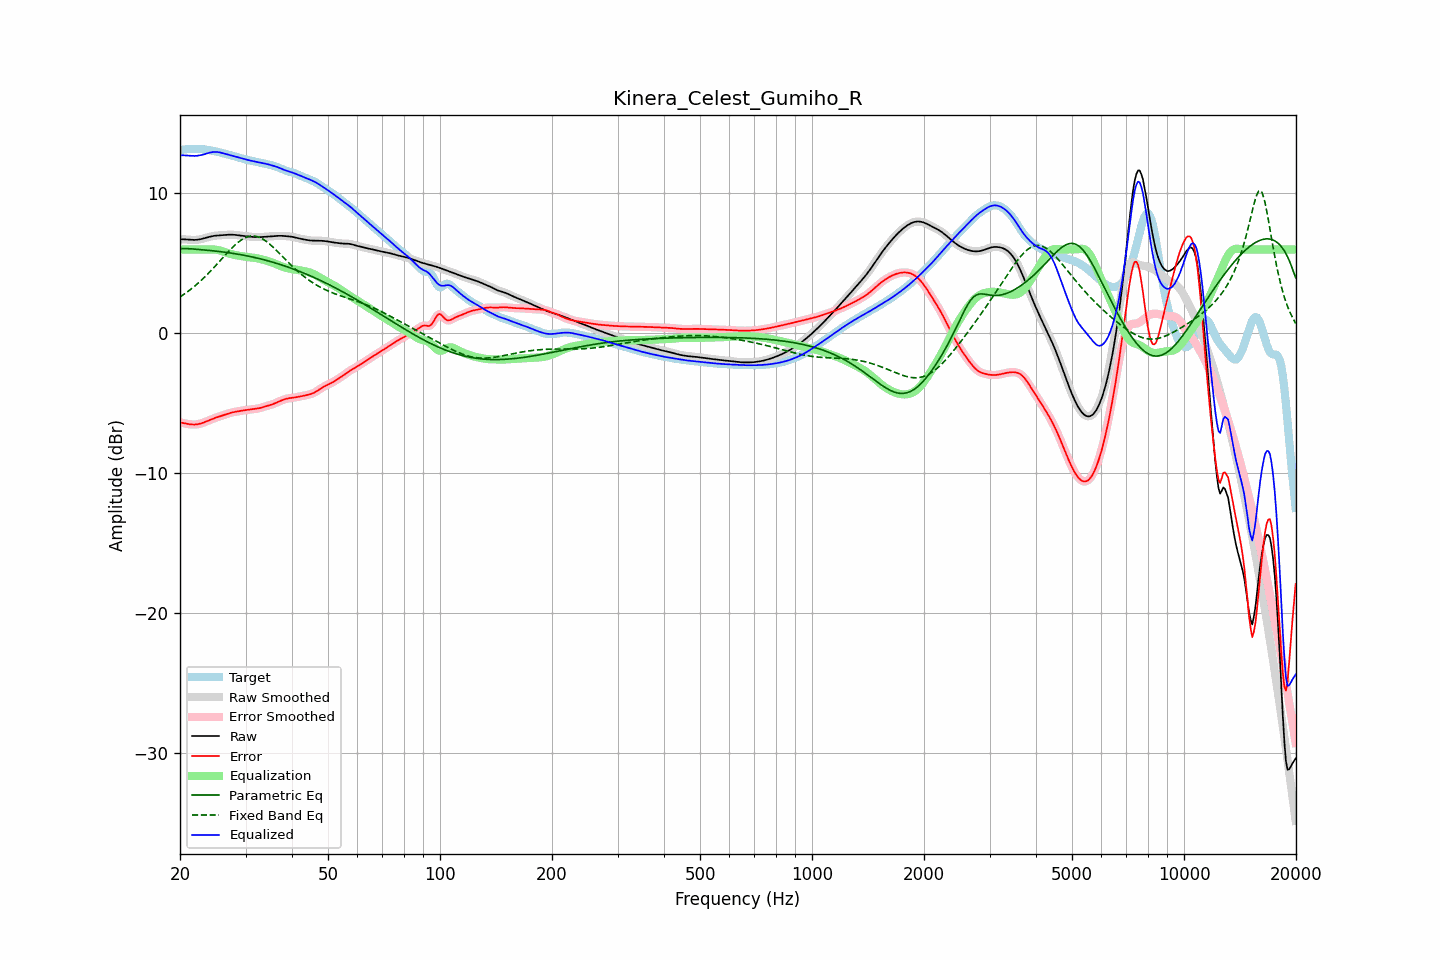

Values plotted in this chart, from the file beside it:
frequency, raw, error, smoothed, error_smoothed, equalization, parametric_eq, fixed_band_eq, equalized_raw, equalized_smoothed, target
20.00, 6.73, -6.36, 6.73, -6.36, 6.00, 6.05, 2.61, 12.73, 12.73, 13.09
20.20, 6.73, -6.38, 6.73, -6.38, 6.00, 6.05, 2.68, 12.73, 12.73, 13.11
20.40, 6.72, -6.40, 6.72, -6.41, 6.00, 6.06, 2.76, 12.72, 12.72, 13.13
20.61, 6.72, -6.43, 6.72, -6.43, 6.00, 6.06, 2.84, 12.72, 12.72, 13.15
20.81, 6.71, -6.45, 6.71, -6.45, 6.00, 6.06, 2.92, 12.71, 12.71, 13.16
21.02, 6.70, -6.47, 6.70, -6.47, 6.00, 6.05, 3.00, 12.70, 12.70, 13.17
21.23, 6.69, -6.49, 6.69, -6.49, 6.00, 6.05, 3.09, 12.69, 12.69, 13.18
21.44, 6.68, -6.50, 6.68, -6.50, 6.00, 6.04, 3.18, 12.68, 12.68, 13.18
21.66, 6.68, -6.51, 6.68, -6.51, 6.00, 6.03, 3.27, 12.68, 12.68, 13.19
21.87, 6.68, -6.51, 6.68, -6.51, 6.00, 6.02, 3.37, 12.68, 12.68, 13.19
22.09, 6.68, -6.50, 6.68, -6.50, 6.00, 6.01, 3.46, 12.68, 12.68, 13.19
22.31, 6.70, -6.49, 6.70, -6.49, 6.00, 6.00, 3.56, 12.70, 12.70, 13.18
22.54, 6.71, -6.46, 6.71, -6.46, 6.00, 5.99, 3.66, 12.71, 12.71, 13.18
22.76, 6.74, -6.43, 6.74, -6.43, 6.00, 5.98, 3.77, 12.74, 12.74, 13.17
22.99, 6.76, -6.40, 6.76, -6.40, 6.00, 5.97, 3.88, 12.76, 12.76, 13.16
23.22, 6.80, -6.35, 6.80, -6.35, 6.00, 5.96, 3.99, 12.80, 12.80, 13.15
23.45, 6.83, -6.31, 6.83, -6.31, 6.00, 5.95, 4.10, 12.83, 12.83, 13.13
23.69, 6.86, -6.26, 6.86, -6.26, 6.00, 5.94, 4.21, 12.87, 12.87, 13.12
23.92, 6.89, -6.21, 6.89, -6.21, 6.01, 5.93, 4.33, 12.90, 12.90, 13.10
24.16, 6.92, -6.16, 6.92, -6.16, 6.01, 5.92, 4.45, 12.93, 12.93, 13.08
24.40, 6.95, -6.11, 6.95, -6.11, 6.01, 5.91, 4.57, 12.95, 12.95, 13.06
24.65, 6.96, -6.07, 6.96, -6.07, 6.00, 5.89, 4.69, 12.96, 12.96, 13.03
24.89, 6.98, -6.03, 6.98, -6.03, 5.99, 5.88, 4.82, 12.97, 12.97, 13.01
25.14, 6.99, -5.99, 6.99, -5.99, 5.97, 5.87, 4.94, 12.96, 12.96, 12.98
25.39, 7.00, -5.95, 7.00, -5.95, 5.95, 5.86, 5.07, 12.95, 12.95, 12.96
25.65, 7.01, -5.92, 7.01, -5.92, 5.92, 5.84, 5.20, 12.92, 12.92, 12.93
25.91, 7.02, -5.88, 7.02, -5.88, 5.88, 5.83, 5.33, 12.90, 12.90, 12.89
26.16, 7.02, -5.84, 7.02, -5.84, 5.84, 5.81, 5.45, 12.87, 12.87, 12.86
26.43, 7.03, -5.80, 7.03, -5.80, 5.80, 5.80, 5.58, 12.83, 12.83, 12.83
26.69, 7.04, -5.76, 7.04, -5.76, 5.76, 5.78, 5.70, 12.80, 12.80, 12.80
26.96, 7.05, -5.72, 7.05, -5.72, 5.72, 5.77, 5.83, 12.77, 12.77, 12.77
27.23, 7.05, -5.68, 7.05, -5.69, 5.69, 5.75, 5.95, 12.75, 12.74, 12.74
27.50, 7.05, -5.66, 7.05, -5.66, 5.66, 5.73, 6.07, 12.72, 12.72, 12.71
27.77, 7.05, -5.63, 7.05, -5.63, 5.63, 5.72, 6.18, 12.68, 12.68, 12.68
28.05, 7.04, -5.61, 7.04, -5.61, 5.61, 5.70, 6.29, 12.65, 12.65, 12.65
28.33, 7.03, -5.59, 7.03, -5.59, 5.58, 5.68, 6.39, 12.61, 12.61, 12.62
28.62, 7.02, -5.57, 7.02, -5.57, 5.56, 5.66, 6.49, 12.58, 12.58, 12.58
28.90, 7.00, -5.55, 7.00, -5.55, 5.54, 5.64, 6.58, 12.55, 12.55, 12.55
29.19, 6.99, -5.53, 6.99, -5.53, 5.53, 5.62, 6.67, 12.51, 12.51, 12.51
29.48, 6.97, -5.51, 6.97, -5.51, 5.51, 5.60, 6.74, 12.48, 12.48, 12.48
29.78, 6.96, -5.49, 6.96, -5.49, 5.49, 5.58, 6.80, 12.45, 12.45, 12.45
30.08, 6.94, -5.47, 6.94, -5.47, 5.48, 5.56, 6.85, 12.42, 12.42, 12.42
30.38, 6.93, -5.46, 6.93, -5.46, 5.46, 5.53, 6.90, 12.39, 12.39, 12.39
30.68, 6.92, -5.45, 6.92, -5.45, 5.45, 5.51, 6.93, 12.37, 12.37, 12.37
30.99, 6.91, -5.44, 6.91, -5.44, 5.44, 5.48, 6.95, 12.34, 12.34, 12.34
31.30, 6.89, -5.42, 6.89, -5.42, 5.42, 5.46, 6.96, 12.32, 12.32, 12.32
31.61, 6.88, -5.41, 6.88, -5.41, 5.41, 5.43, 6.96, 12.29, 12.29, 12.29
31.93, 6.88, -5.39, 6.88, -5.39, 5.39, 5.41, 6.94, 12.27, 12.27, 12.27
32.24, 6.88, -5.37, 6.88, -5.37, 5.37, 5.38, 6.92, 12.24, 12.24, 12.25
32.57, 6.88, -5.35, 6.88, -5.35, 5.34, 5.35, 6.87, 12.22, 12.22, 12.22
32.89, 6.88, -5.32, 6.88, -5.32, 5.32, 5.33, 6.83, 12.20, 12.20, 12.20
33.22, 6.89, -5.29, 6.89, -5.29, 5.29, 5.30, 6.77, 12.18, 12.17, 12.18
33.55, 6.90, -5.25, 6.90, -5.25, 5.26, 5.27, 6.70, 12.15, 12.15, 12.15
33.89, 6.90, -5.22, 6.90, -5.22, 5.22, 5.24, 6.63, 12.13, 12.13, 12.12
34.23, 6.91, -5.18, 6.91, -5.18, 5.19, 5.21, 6.55, 12.10, 12.10, 12.10
34.57, 6.92, -5.15, 6.92, -5.15, 5.15, 5.18, 6.45, 12.08, 12.07, 12.07
34.92, 6.93, -5.12, 6.93, -5.12, 5.12, 5.14, 6.36, 12.04, 12.04, 12.05
35.27, 6.94, -5.08, 6.94, -5.08, 5.08, 5.11, 6.26, 12.01, 12.01, 12.02
35.62, 6.94, -5.04, 6.94, -5.04, 5.03, 5.08, 6.15, 11.98, 11.98, 11.99
35.97, 6.95, -5.00, 6.95, -4.99, 4.99, 5.04, 6.04, 11.94, 11.94, 11.95
... 635 more rows
